Dataset: CitrusLeafPathology-14-Aug (GitHub, Aurelia-Maris-Crystalthrone/YouKang). Classes: anthracnose, bacterial blight, black spot, citrus canker, citrus mite, curl leaf, curl virus, deficiency leaf, dry leaf, greening, healthy, melanose, sooty mould, spider mite.

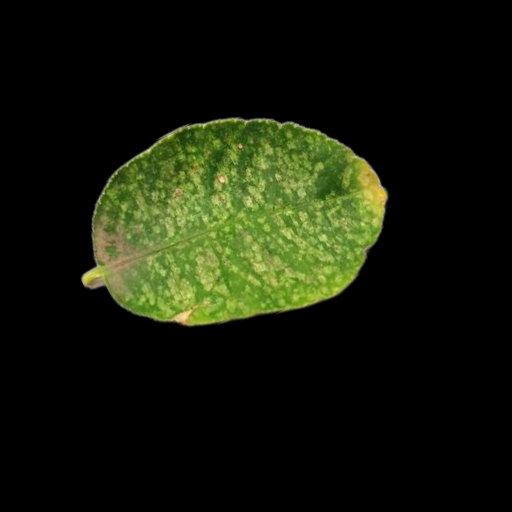
Label: citrus mite

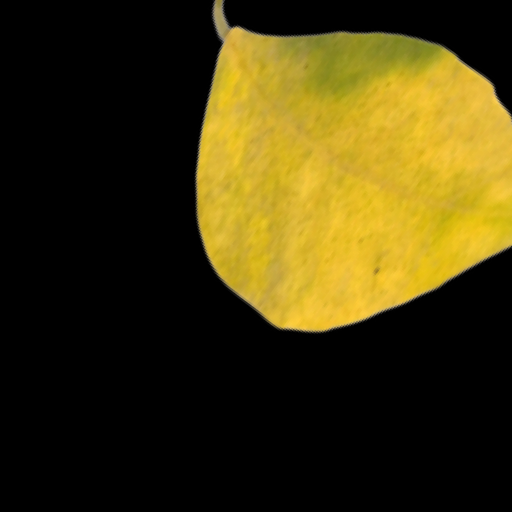
Label: greening

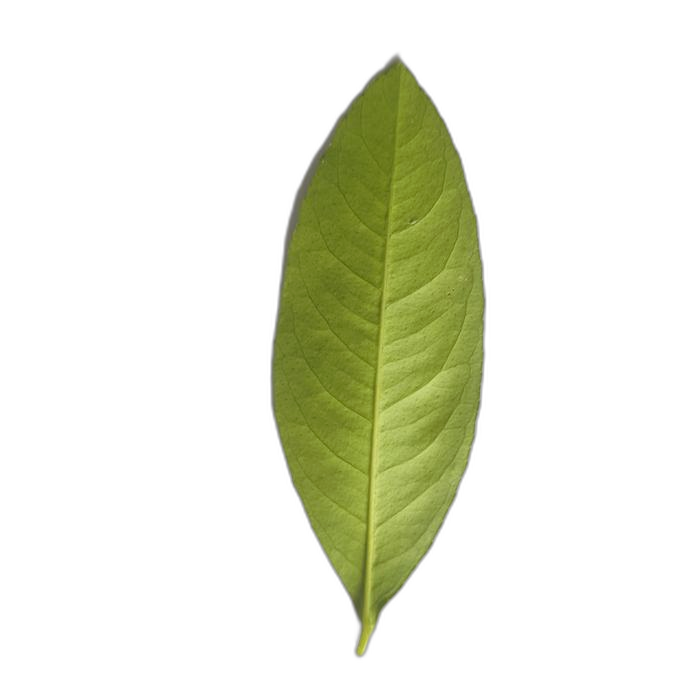
Label: healthy

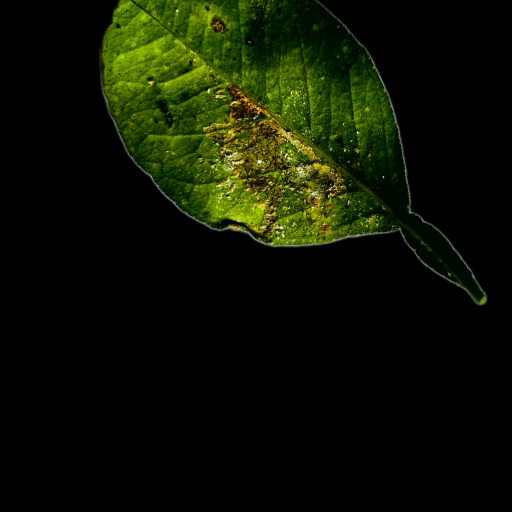
Label: bacterial blight

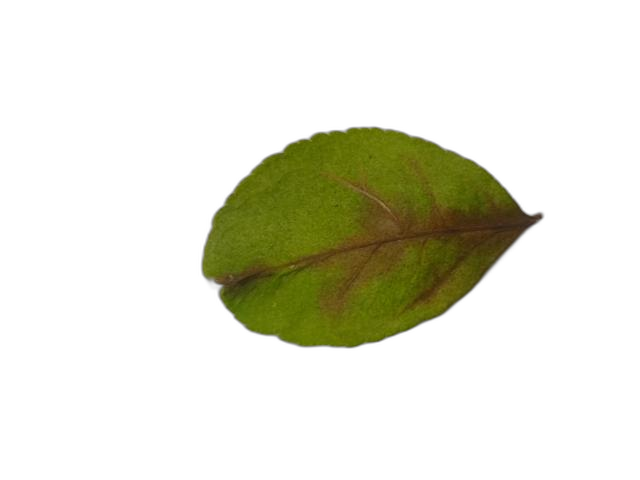
Label: dry leaf

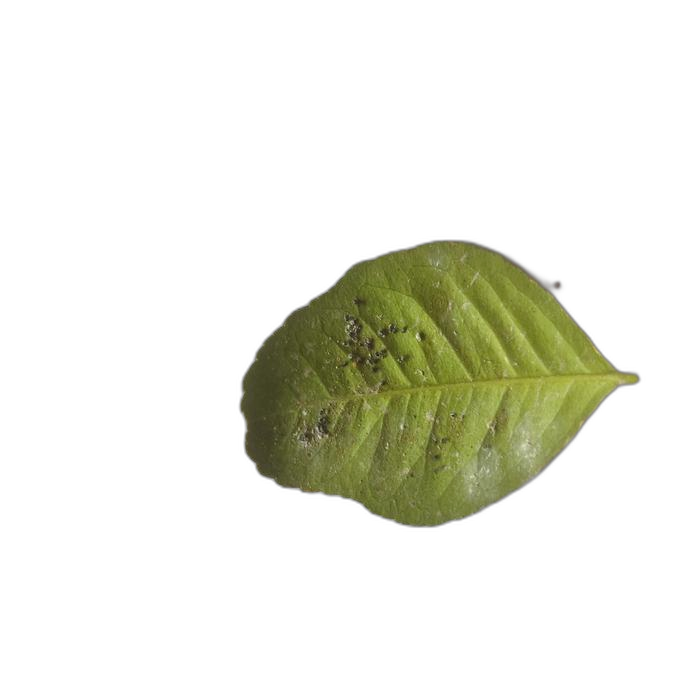
Label: sooty mould
